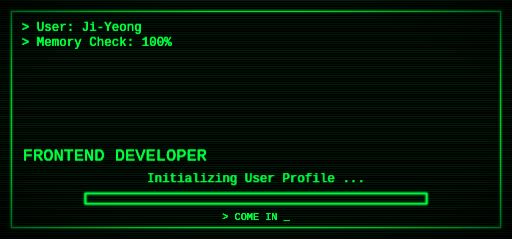
t = 0.00 s
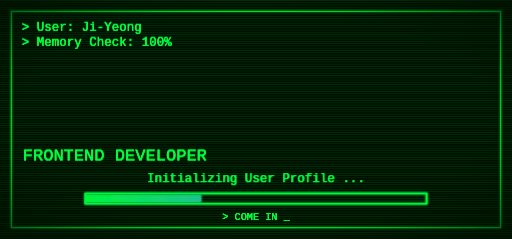
t = 1.35 s
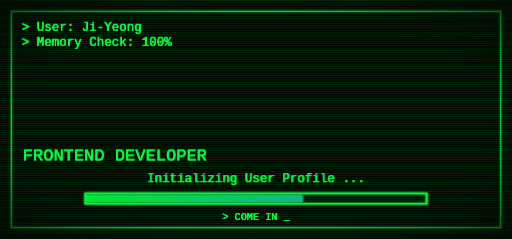
t = 2.55 s
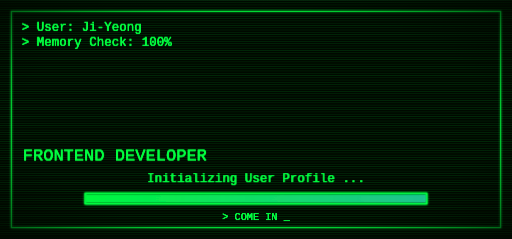
t = 4.00 s
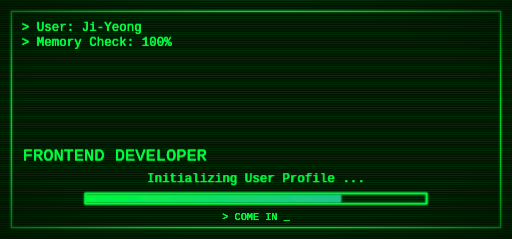
t = 5.00 s
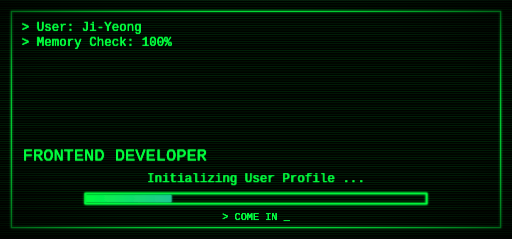
t = 7.00 s

The animated SVG that drew these frames (rendered in a browser with its animation timeline set to each time). Animation: 4 SMIL elements (animate=4); one cycle of 8.00 s, repeats indefinitely.

<!-- crt_intro.svg -->
<svg
  xmlns="http://www.w3.org/2000/svg"
  width="900"
  height="420"
  viewBox="0 0 900 420"
  role="img"
  aria-label="CRT intro banner"
>
  <defs>
    <!-- Scanlines -->
    <pattern id="scan" width="4" height="4" patternUnits="userSpaceOnUse">
      <rect width="4" height="1" fill="#00ff4130" />
    </pattern>

    <!-- Vignette -->
    <radialGradient id="vignette" cx="50%" cy="50%" r="70%">
      <stop offset="0%" stop-color="#000" stop-opacity="0" />
      <stop offset="65%" stop-color="#000" stop-opacity="0" />
      <stop offset="100%" stop-color="#000" stop-opacity="0.65" />
    </radialGradient>

    <!-- Glow -->
    <filter id="glow" x="-60%" y="-60%" width="220%" height="220%">
      <feGaussianBlur stdDeviation="2" result="b" />
      <feMerge>
        <feMergeNode in="b" />
        <feMergeNode in="SourceGraphic" />
      </feMerge>
    </filter>

    <filter id="glowSoft" x="-60%" y="-60%" width="220%" height="220%">
      <feGaussianBlur stdDeviation="1" result="b" />
      <feMerge>
        <feMergeNode in="b" />
        <feMergeNode in="SourceGraphic" />
      </feMerge>
    </filter>

    <!-- Slight CRT blur + flicker -->
    <filter id="crt" x="-10%" y="-10%" width="120%" height="120%">
      <feGaussianBlur stdDeviation="0.15" result="s" />
      <feColorMatrix
        in="s"
        type="matrix"
        values="1 0 0 0 0
                0 1 0 0 0
                0 0 1 0 0
                0 0 0 1 0"
      />
      <feMerge>
        <feMergeNode in="s" />
        <feMergeNode in="SourceGraphic" />
      </feMerge>
    </filter>

    <!-- Bar gradient -->
    <linearGradient id="bar" x1="0" y1="0" x2="1" y2="0">
      <stop offset="0%" stop-color="#00FF41" />
      <stop offset="100%" stop-color="#20C997" />
    </linearGradient>

    <!-- Rays gradient -->
    <linearGradient id="rayFade" x1="0" y1="0" x2="0" y2="1">
      <stop offset="0%" stop-color="#00FF41" stop-opacity="0.55" />
      <stop offset="100%" stop-color="#00FF41" stop-opacity="0.05" />
    </linearGradient>

    <style>
      /* GitHub에서 외부 폰트 로딩은 케이스 따라 깨질 수 있어서,
         시스템 모노스페이스 + VT323 있으면 우선 사용 */
      .mono {
        font-family: VT323, ui-monospace, SFMono-Regular, Menlo, Monaco,
          Consolas, "Liberation Mono", "Courier New", monospace;
      }
    </style>
  </defs>

  <!-- Background -->
  <rect width="100%" height="100%" fill="#000" />

  <!-- Frame -->
  <rect
    x="20"
    y="20"
    width="860"
    height="380"
    fill="none"
    stroke="#00FF41"
    stroke-width="2"
    opacity="0.85"
    filter="url(#glow)"
  />

  <!-- Scanlines overlay -->
  <rect width="100%" height="100%" fill="url(#scan)" opacity="0.9" />

  <!-- Subtle vignette -->
  <rect width="100%" height="100%" fill="url(#vignette)" />

  <!-- Everything inside gets a slight CRT filter -->
  <g filter="url(#crt)">
    <!-- Top-left logs -->
    <g class="mono" font-size="22" fill="#00FF41" filter="url(#glowSoft)">
      <text x="38" y="54">&gt; User: Ji-Yeong</text>
      <text x="38" y="80">&gt; Memory Check: 100%</text>
    </g>

    <!-- Main title -->
    <g class="mono" text-anchor="middle"></g>

    <!-- Left subtitle -->
    <g class="mono" font-size="30" filter="url(#glowSoft)">
      <text x="40" y="282" fill="#00FF41">FRONTEND DEVELOPER</text>
    </g>

    <!-- Status -->
    <g class="mono" font-size="22" filter="url(#glowSoft)">
      <text x="450" y="320" text-anchor="middle" fill="#00FF41">
        Initializing User Profile ...
      </text>
    </g>

    <!-- Progress bar frame -->
    <rect
      x="150"
      y="340"
      width="600"
      height="18"
      fill="none"
      stroke="#00FF41"
      stroke-width="2"
      filter="url(#glow)"
    />

    <!-- Progress bar fill (animated) -->
    <rect
      x="152"
      y="343"
      width="0"
      height="12"
      fill="url(#bar)"
      filter="url(#glow)"
    >
      <animate
        attributeName="width"
        values="0;596;0"
        dur="8s"
        repeatCount="indefinite"
      />
      <!-- subtle brightness pulse -->
      <animate
        attributeName="opacity"
        values="1;0.6;1"
        dur="1.8s"
        repeatCount="indefinite"
      />
    </rect>

    <!-- Bottom prompt -->
    <g class="mono" font-size="18" filter="url(#glowSoft)">
      <text x="450" y="386" text-anchor="middle" fill="#00FF41">
        &gt; COME IN
        <tspan>_</tspan>
        <tspan>
          <animate
            attributeName="opacity"
            values="1;0;1"
            dur="0.9s"
            repeatCount="indefinite"
          />
        </tspan>
      </text>
    </g>

    <!-- Global flicker -->
    <rect x="0" y="0" width="900" height="420" fill="#00FF41" opacity="0">
      <animate
        attributeName="opacity"
        values="0;0.04;0"
        dur="3.4s"
        repeatCount="indefinite"
      />
    </rect>
  </g>
</svg>
